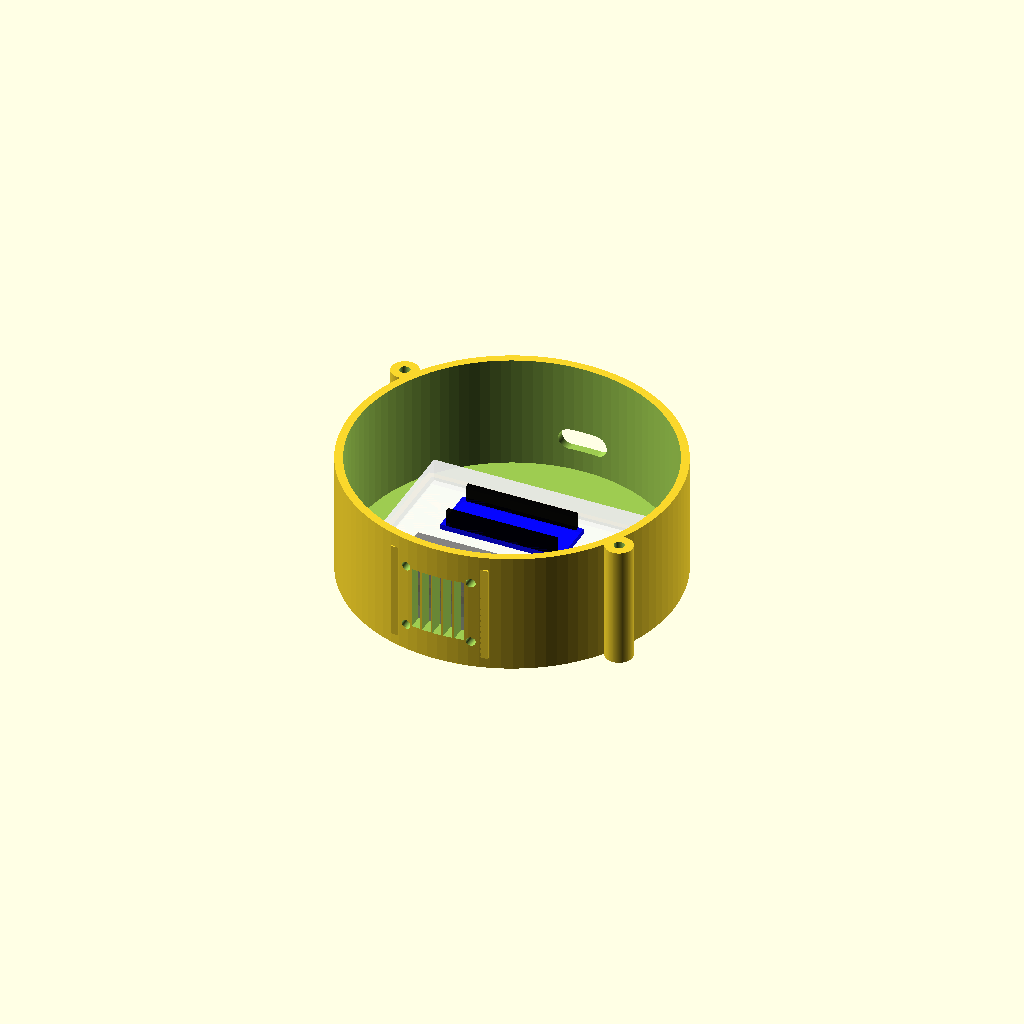
Cell 1 — every parameter at its default value.
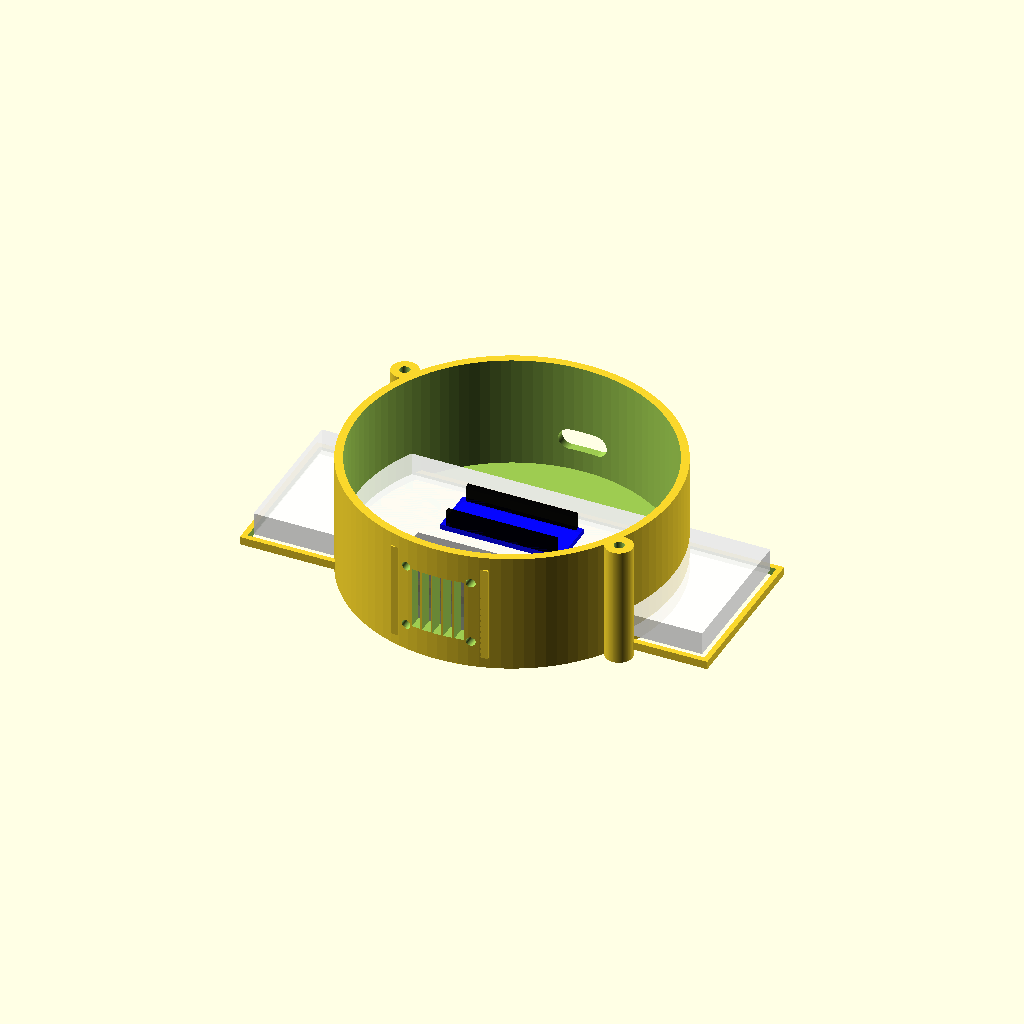
Cell 2 — bb_l_real set to 167, the other parameters unchanged.
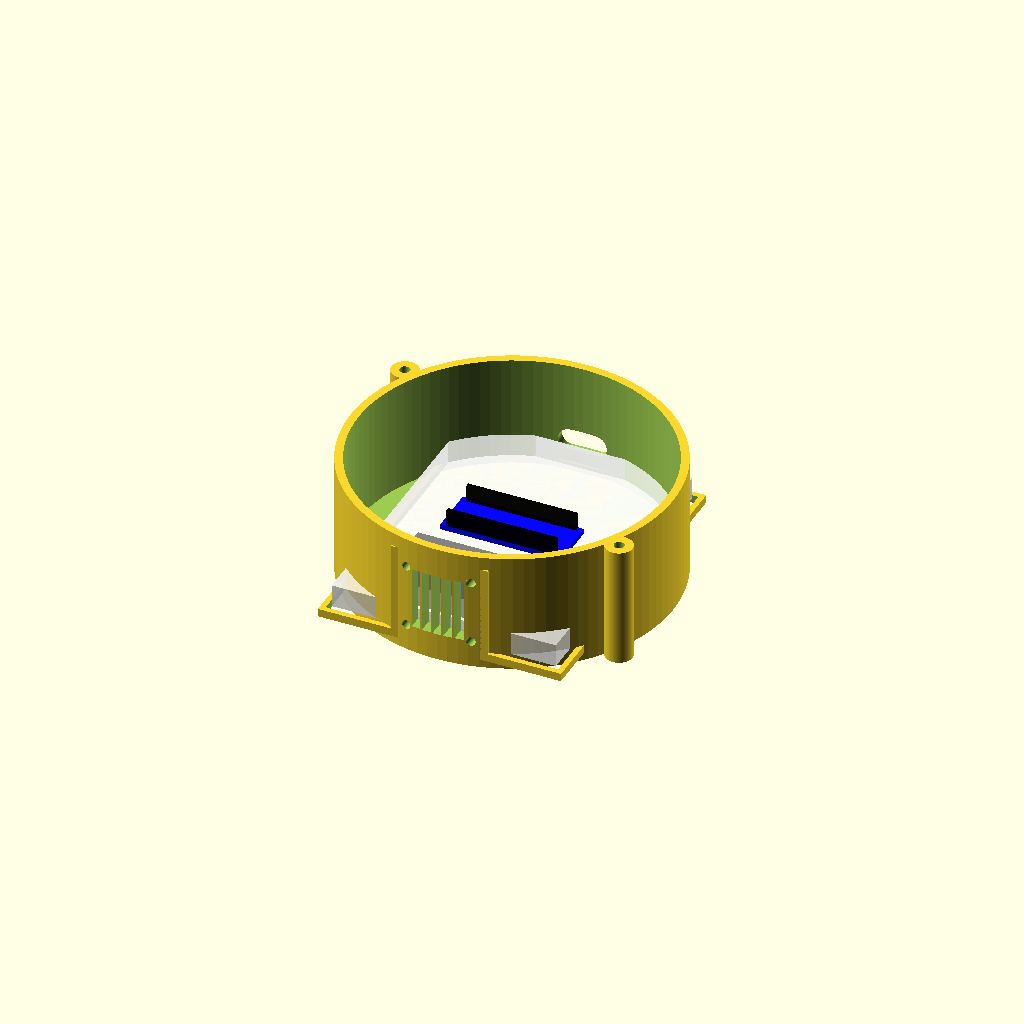
Cell 3: the same model with bb_w_real = 109.
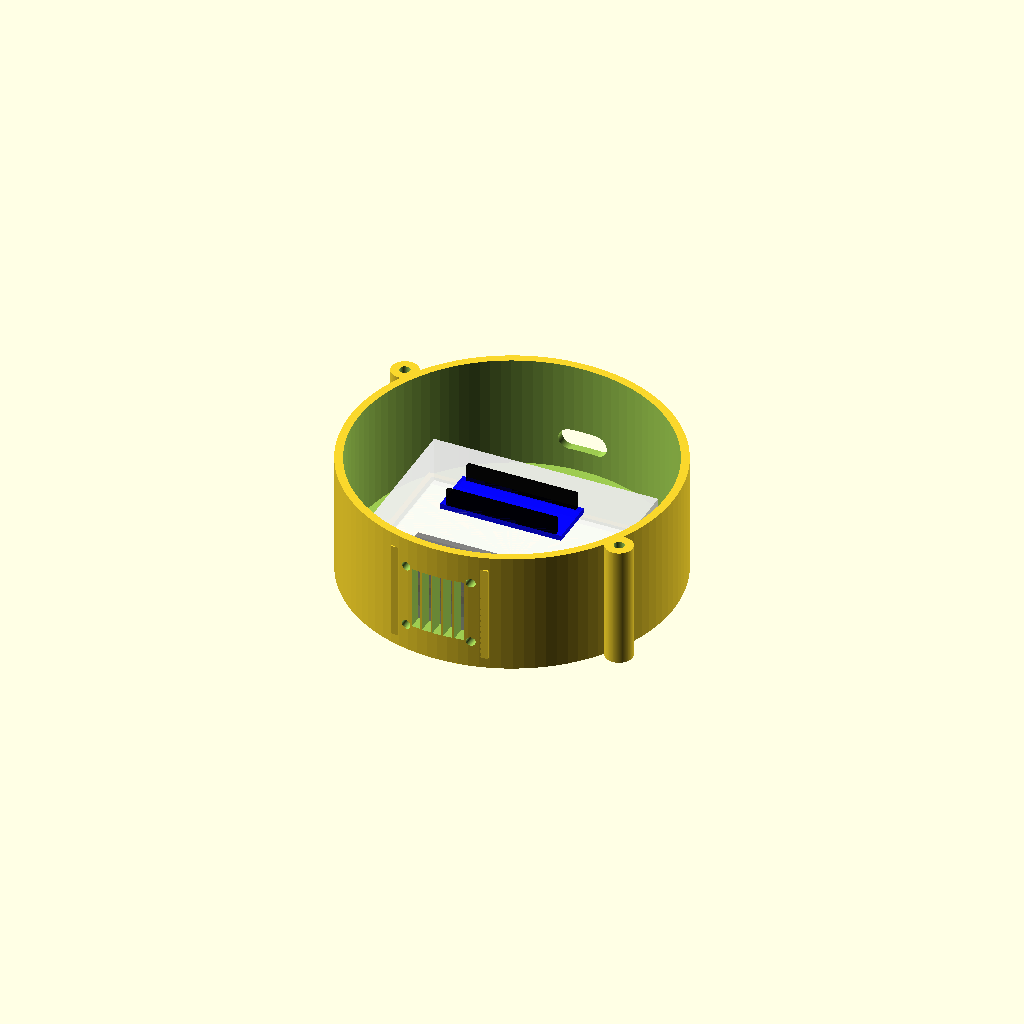
Cell 4: the same model with bb_h_real = 17.
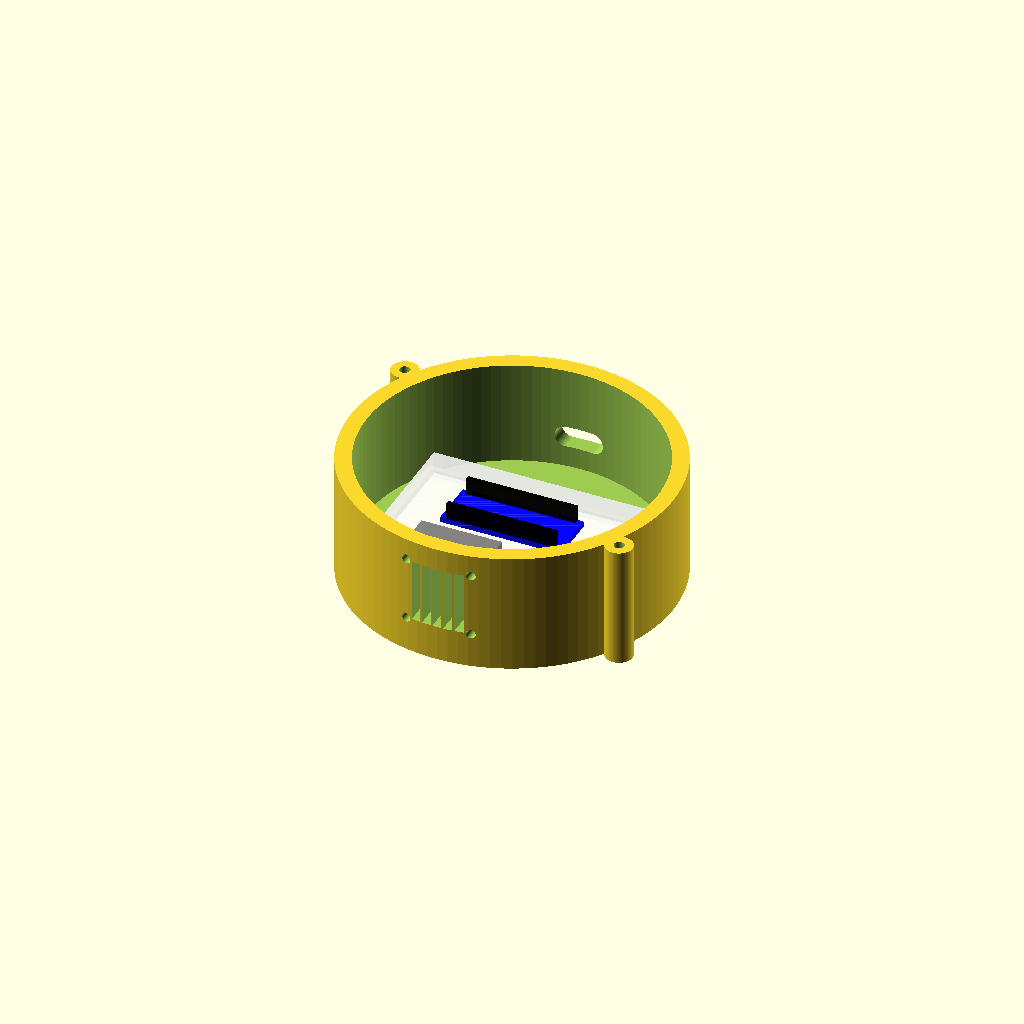
Cell 5 — wall set to 6, the other parameters unchanged.
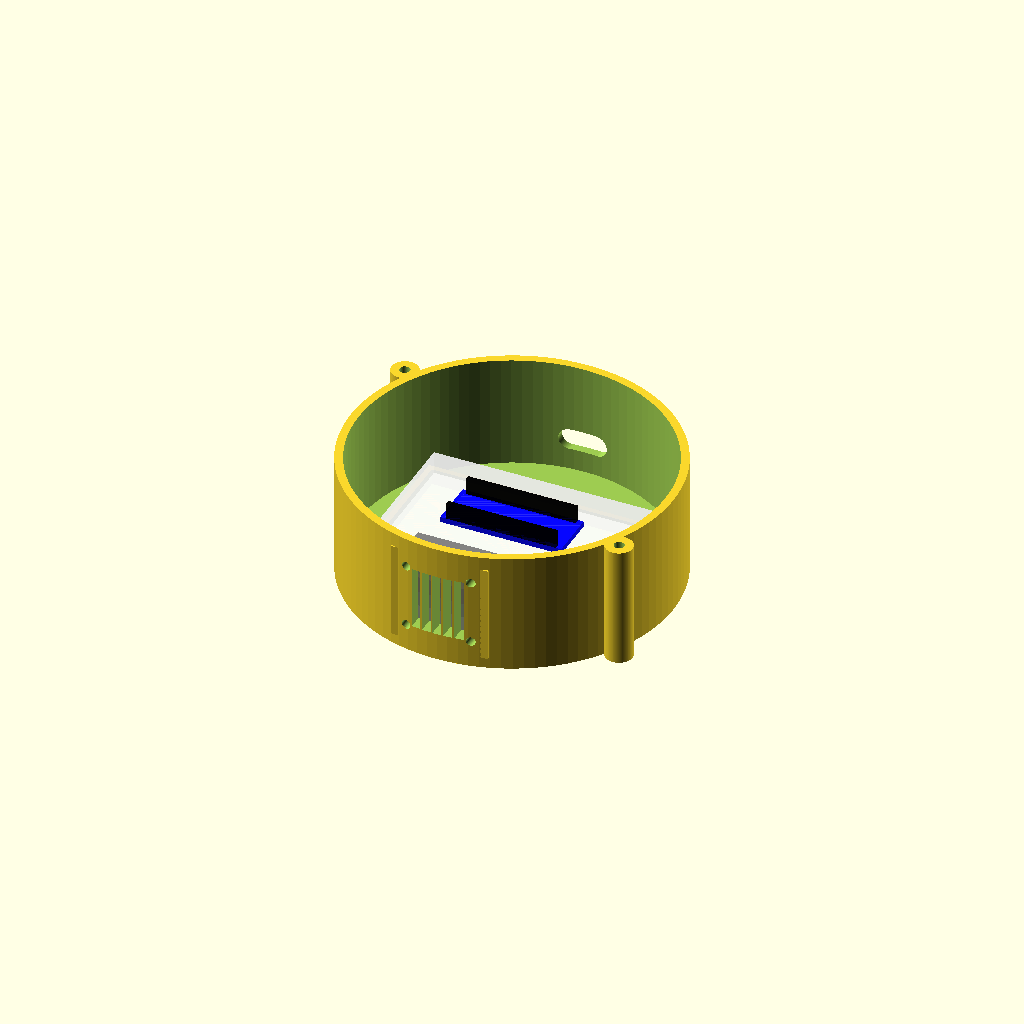
Cell 6: the same model with frame_h = 6.
All cells are drawn from one camera (rotation 55°, 0°, 25°, orthographic, colour scheme Cornfield), so only the parameter changes between them.
The OpenSCAD source (medify-embedded/Scad files/Tests/Floor0NEW_AND_Matrix_Assembley.scad):
// Medify - Floor 0 Assembly Test
$fn = 100;

include <Floor0NEW.scad>

bb_l_real = 83.5;
bb_w_real = 54.5;
bb_h_real = 8.5;

wall = 3;
frame_h = 3;

// Breadboard mockup
color("white", 0.75)
translate([-bb_l_real/2, -bb_w_real/2, wall + frame_h])
cube([bb_l_real, bb_w_real, bb_h_real]);

// Arduino Nano 33 IoT mockup
arduino_l = 45;
arduino_w = 18;
arduino_h = 2;

color("blue", 0.85)
translate([-arduino_l/2, -arduino_w/2, wall + frame_h + bb_h_real])
cube([arduino_l, arduino_w, arduino_h]);

// Headers mockup
color("black", 0.85) {
    translate([-arduino_l/2 + 2, -arduino_w/2, wall + frame_h + bb_h_real + arduino_h])
    cube([arduino_l - 4, 2, 6]);

    translate([-arduino_l/2 + 2, arduino_w/2 - 2, wall + frame_h + bb_h_real + arduino_h])
    cube([arduino_l - 4, 2, 6]);
}

// 30x30x10 fan mockup
fan_size = 30;
fan_thickness = 10;
fan_z = wall + 19;

color("gray", 0.65)
translate([-fan_size/2, -60 + wall + 4, fan_z - fan_size/2])
cube([fan_size, fan_thickness, fan_size]);
Parameter table extracted from the source (name, type, default, range or options):
bb_l_real: number, default 83.5
bb_w_real: number, default 54.5
bb_h_real: number, default 8.5
wall: number, default 3
frame_h: number, default 3
arduino_l: number, default 45
arduino_w: number, default 18
arduino_h: number, default 2
fan_size: number, default 30
fan_thickness: number, default 10
